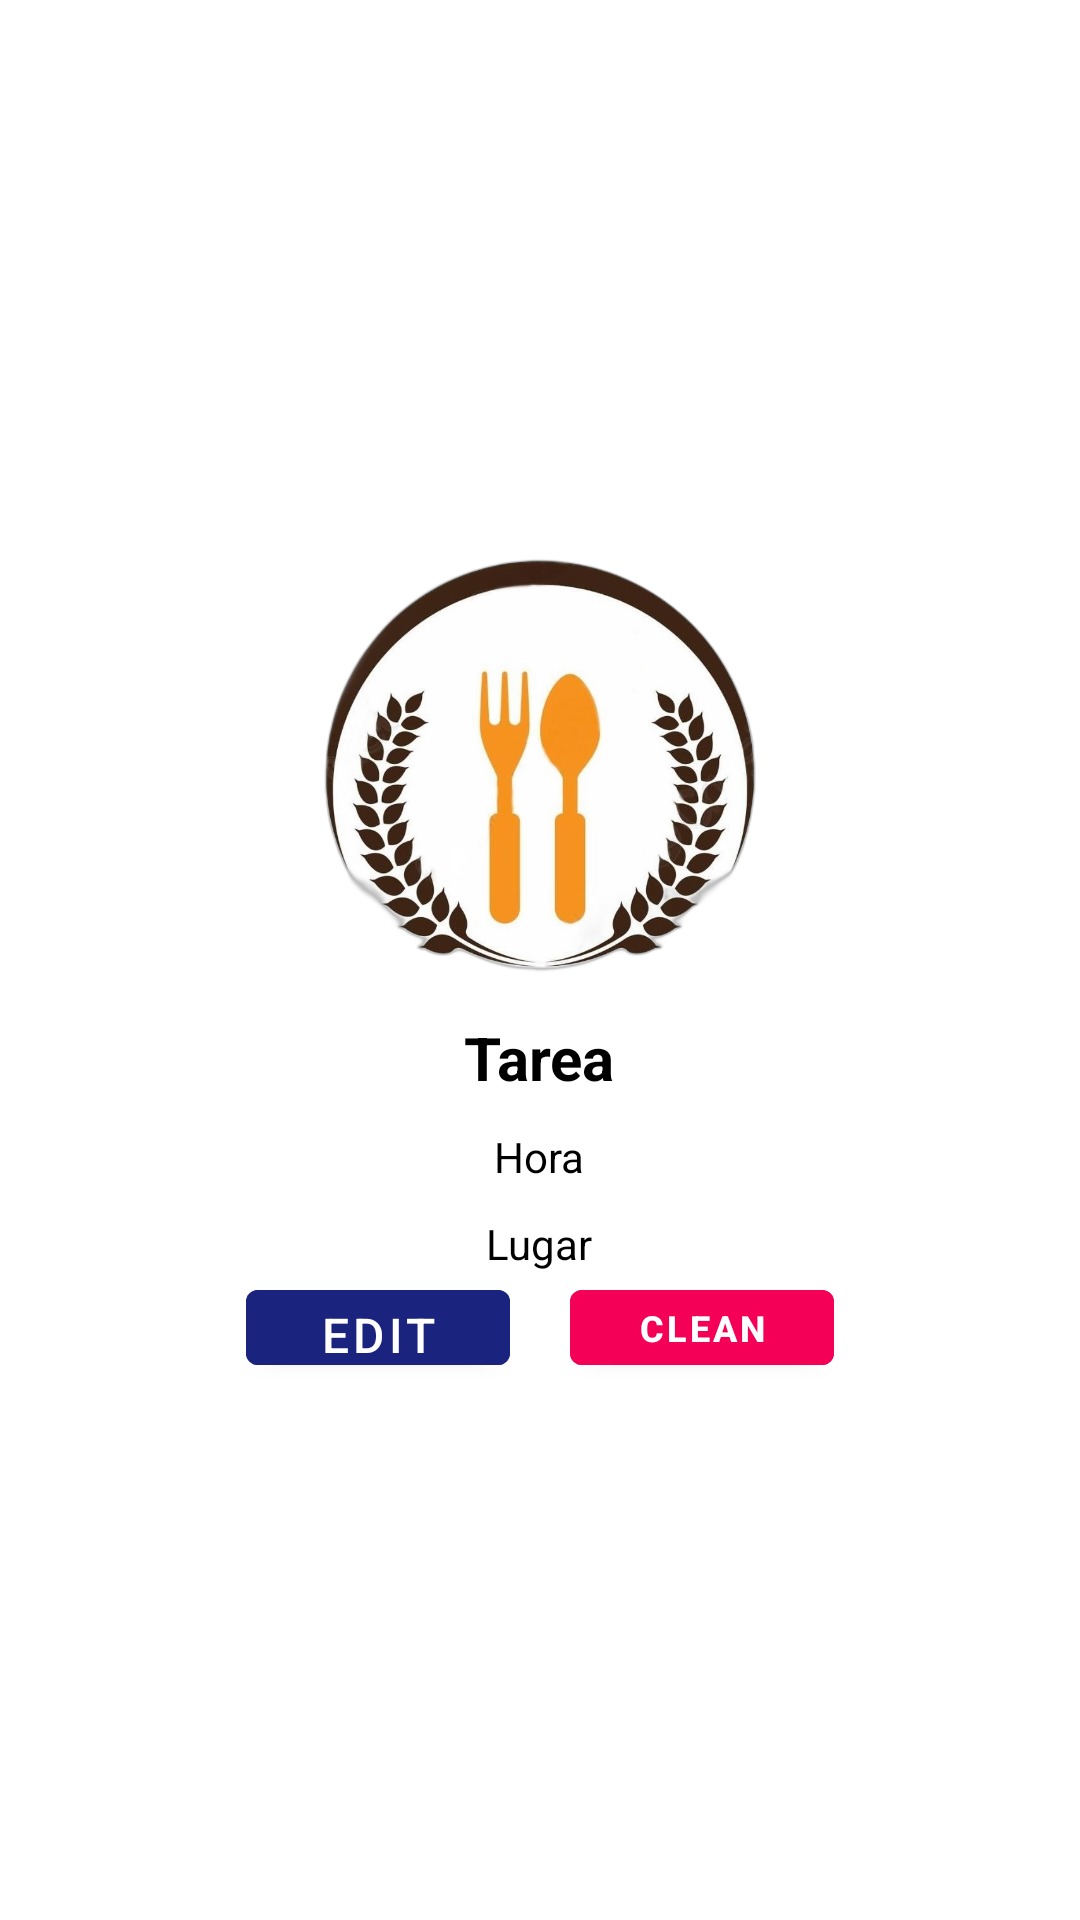

Reconstruct the res/layout file that produces this screen, plus the resources it refers to.
<!-- AndroidManifest.xml: application theme Theme.Restaurante -->
<!-- res/layout/fragment_detail.xml -->
<?xml version="1.0" encoding="utf-8"?>
<LinearLayout
    xmlns:android="http://schemas.android.com/apk/res/android"
    xmlns:tools="http://schemas.android.com/tools"
    android:layout_width="match_parent"
    android:layout_height="match_parent"
    android:orientation="vertical"
    android:gravity="center"
    tools:context=".DetailFragment">

    <ImageView
        android:layout_width="150dp"
        android:layout_height="150dp"
        android:src="@drawable/restaurante"/>

    <TextView
        android:id="@+id/tvId"
        android:layout_width="match_parent"
        android:layout_height="wrap_content"
        android:text="0"
        android:gravity="center"
        android:textColor="@color/black"
        android:visibility="gone"/>


    <TextView
        android:id="@+id/tvTarea"
        android:layout_width="wrap_content"
        android:layout_height="wrap_content"
        android:layout_marginTop="10dp"
        android:text="Tarea"
        android:textColor="@color/black"
        android:textStyle="bold"
        android:textSize="20sp"/>

    <TextView
        android:id="@+id/tvHora"
        android:layout_width="wrap_content"
        android:layout_height="wrap_content"
        android:layout_marginTop="10dp"
        android:text="Hora"
        android:textColor="@color/black"/>

    <TextView
        android:id="@+id/tvLugar"
        android:layout_width="wrap_content"
        android:layout_height="wrap_content"
        android:layout_marginTop="10dp"
        android:text="Lugar"
        android:textColor="@color/black"/>
    <LinearLayout
        android:layout_width="match_parent"
        android:layout_height="wrap_content"
        android:orientation="horizontal"
        android:gravity="center">

        <Button
            android:id="@+id/bn_edit_taskDetail"
            android:layout_width="wrap_content"
            android:layout_height="37dp"
            android:layout_gravity="center"
            android:layout_marginTop="0dp"
            android:backgroundTint="#1A237E"
            android:layout_marginRight="10dp"
            android:gravity="center"
            android:text="Edit"
            android:textSize="16sp"/>

        <Button
            android:id="@+id/bn_clean_taskDetail"
            android:layout_width="wrap_content"
            android:layout_height="37dp"
            android:layout_gravity="center"
            android:layout_marginTop="0dp"
            android:backgroundTint="#F50057"
            android:layout_marginLeft="10dp"
            android:gravity="center"
            android:textSize="12sp"
            android:textStyle="bold"
            android:text="Clean" />

    </LinearLayout>


</LinearLayout>
<!-- resources referenced by this layout -->
<resources>
  <!-- drawable restaurante: jpg bitmap (drawable, 345283 bytes) -->
  <style name="Theme.Restaurante" parent="Theme.MaterialComponents.DayNight.DarkActionBar">
          
          <item name="colorPrimary">#EE467BDE</item>
          <item name="colorPrimaryVariant">@color/purple_700</item>
          <item name="colorOnPrimary">@color/white</item>
          
          <item name="colorSecondary">@color/teal_200</item>
          <item name="colorSecondaryVariant">@color/teal_700</item>
          <item name="colorOnSecondary">@color/black</item>
          
          <item name="android:statusBarColor">?attr/colorPrimaryVariant</item>
          
      </style>
  <!-- not gathered from this repository: default colours our renderer supplied (Android Studio template values) -->
  <color name="purple_700">#FF3700B3</color>
  <color name="teal_200">#FF03DAC5</color>
  <color name="teal_700">#FF018786</color>
  <color name="black">#FF000000</color>
  <color name="white">#FFFFFFFF</color>
</resources>
